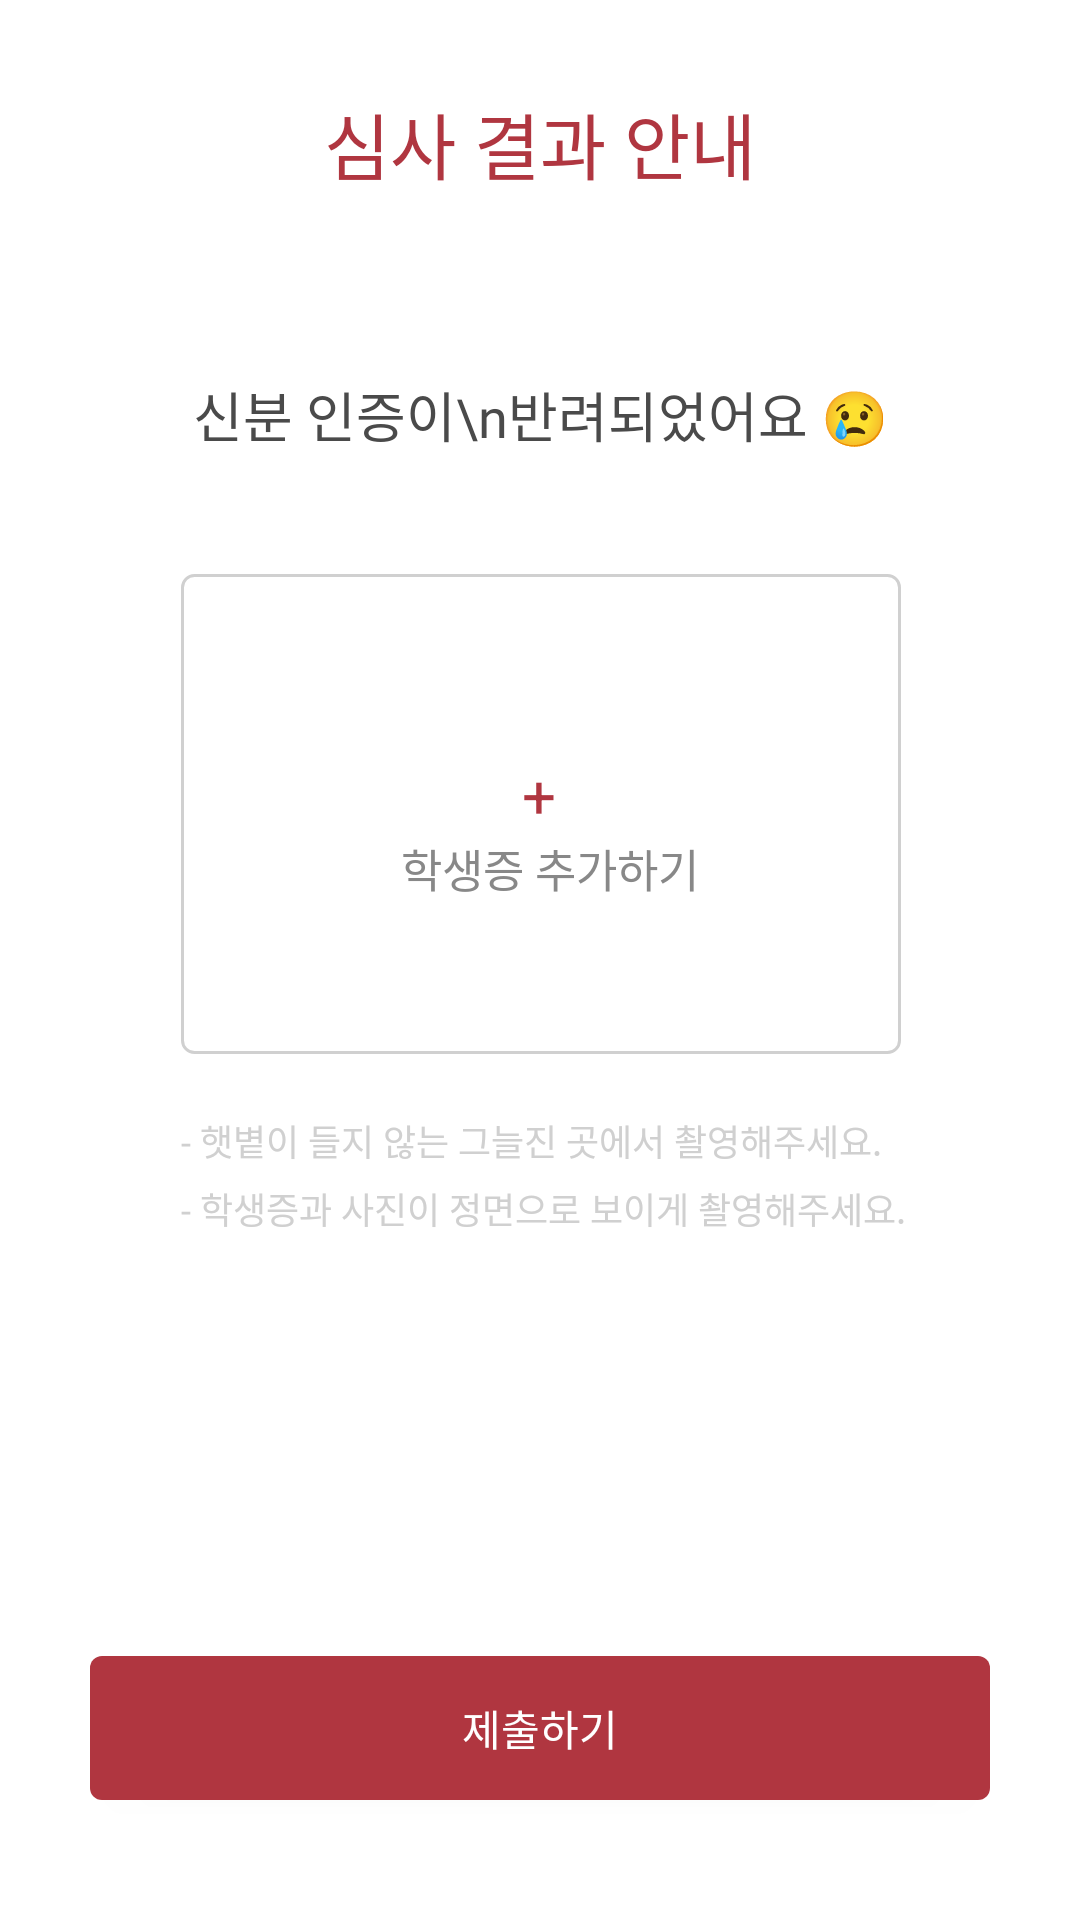

Android layout source for this screen:
<!-- AndroidManifest.xml: application theme Theme.Hackathon -->
<!-- res/layout/activity_user_permission_rejection.xml -->
<?xml version="1.0" encoding="utf-8"?>
<androidx.constraintlayout.widget.ConstraintLayout xmlns:android="http://schemas.android.com/apk/res/android"
    xmlns:app="http://schemas.android.com/apk/res-auto"
    xmlns:tools="http://schemas.android.com/tools"
    android:layout_width="match_parent"
    android:layout_height="match_parent">


    <TextView
        android:id="@+id/permissionRejectionTextView"
        android:layout_width="wrap_content"
        android:layout_height="wrap_content"
        android:text="심사 결과 안내"
        android:textColor="@color/MyColor"
        android:textSize="24dp"
        android:layout_marginTop="30dp"
        android:fontFamily="@font/applesdgothicneob"
        app:layout_constraintEnd_toEndOf="parent"
        app:layout_constraintStart_toStartOf="parent"
        app:layout_constraintTop_toTopOf="parent"
        tools:text="심사 결과 안내" />

    <TextView
        android:id="@+id/permissionRejectionTextView1"
        android:layout_width="wrap_content"
        android:layout_height="wrap_content"
        android:layout_marginTop="60dp"
        android:fontFamily="@font/applesdgothicneom"
        android:gravity="center"
        android:lineSpacingExtra="10dp"
        android:textColor="#4a4a4a"
        android:textSize="18sp"
        android:text="신분 인증이\n반려되었어요 😢"
        app:layout_constraintEnd_toEndOf="@id/permissionRejectionTextView"
        app:layout_constraintStart_toStartOf="@id/permissionRejectionTextView"
        app:layout_constraintTop_toBottomOf="@id/permissionRejectionTextView" />

    
    <ImageView
        android:id="@+id/studentCardImageViewRejection"
        android:layout_width="240dp"
        android:layout_height="160dp"
        android:layout_marginTop="40sp"
        android:background="@drawable/edittext_stroke"
        android:onClick="studentCardImageViewRejection"
        android:scaleType="centerCrop"
        app:layout_constraintEnd_toEndOf="@id/permissionRejectionTextView1"
        app:layout_constraintStart_toStartOf="@id/permissionRejectionTextView1"
        app:layout_constraintTop_toBottomOf="@id/permissionRejectionTextView1" />

    

    <TextView
        android:id="@+id/textView"
        android:layout_width="wrap_content"
        android:layout_height="wrap_content"
        android:layout_marginTop="60dp"
        android:text="+"
        android:textColor="@color/MyColor"
        android:textSize="20sp"
        app:layout_constraintEnd_toEndOf="@+id/studentCardImageViewRejection"
        app:layout_constraintHorizontal_bias="0.497"
        app:layout_constraintStart_toStartOf="@+id/studentCardImageViewRejection"
        app:layout_constraintTop_toTopOf="@+id/studentCardImageViewRejection" />

    <TextView
        android:layout_width="wrap_content"
        android:layout_height="wrap_content"
        android:text="@string/addStudentCard"
        android:textColor="@color/darkGray"
        android:textSize="15sp"
        app:layout_constraintEnd_toEndOf="@+id/studentCardImageViewRejection"
        app:layout_constraintHorizontal_bias="0.521"
        app:layout_constraintStart_toStartOf="@+id/studentCardImageViewRejection"
        app:layout_constraintTop_toBottomOf="@+id/textView" />

    <TextView
        android:id="@+id/accountNotice_1"
        android:layout_width="wrap_content"
        android:layout_height="wrap_content"
        android:layout_marginTop="20dp"
        android:fontFamily="@font/applesdgothicneol"
        android:text="@string/accountNotice_1"
        android:textColor="@color/lightGray"
        android:textSize="12sp"
        app:layout_constraintStart_toStartOf="@id/studentCardImageViewRejection"
        app:layout_constraintTop_toBottomOf="@id/studentCardImageViewRejection" />

    <TextView
        android:id="@+id/accountNotice_2"
        android:layout_width="wrap_content"
        android:layout_height="wrap_content"
        android:layout_marginTop="5dp"
        android:fontFamily="@font/applesdgothicneol"
        android:text="@string/accountNotice_2"
        android:textColor="@color/lightGray"
        android:textSize="12sp"
        app:layout_constraintStart_toStartOf="@id/accountNotice_1"
        app:layout_constraintTop_toBottomOf="@id/accountNotice_1" />

    <androidx.appcompat.widget.AppCompatButton
        android:id="@+id/permissionRejectionCheck"
        android:layout_width="300dp"
        android:layout_height="wrap_content"
        android:layout_marginTop="30dp"
        android:layout_marginBottom="40dp"
        android:background="@drawable/button_mycolor_radius"
        android:onClick="permissionRejectionCheck"
        android:text="@string/accountSend"
        android:textColor="@color/white"
        app:layout_constraintBottom_toBottomOf="parent"
        app:layout_constraintEnd_toEndOf="parent"
        app:layout_constraintStart_toStartOf="parent" />
</androidx.constraintlayout.widget.ConstraintLayout>
<!-- resources referenced by this layout -->
<resources>
  <color name="MyColor">#B03640</color>
  <color name="darkGray">#888888</color>
  <color name="lightGray">#D0D0D0</color>
  <color name="white">#FFFFFFFF</color>
  <!-- drawable button_mycolor_radius (drawable) -->
  <?xml version="1.0" encoding="utf-8"?>
      <shape xmlns:android="http://schemas.android.com/apk/res/android">
          <solid android:color="@color/MyColor"/>
          <corners android:radius="4dp"/>
      </shape>
  <!-- drawable edittext_stroke (drawable) -->
  <?xml version="1.0" encoding="utf-8"?>
  <shape xmlns:android="http://schemas.android.com/apk/res/android">
  
      <solid android:color="@color/white" />
  
      <stroke
          android:width="1dp"
          android:color="@color/lightGray" />
  
      <corners android:radius="4dp"/>
  
  </shape>
  <string name="accountNotice_1">- 햇볕이 들지 않는 그늘진 곳에서 촬영해주세요.</string>
  <string name="accountNotice_2">- 학생증과 사진이 정면으로 보이게 촬영해주세요.</string>
  <string name="accountSend">제출하기</string>
  <string name="addStudentCard">학생증 추가하기</string>
  <style name="Theme.Hackathon" parent="Theme.MaterialComponents.DayNight.DarkActionBar">
          
          <item name="colorPrimary">@color/purple_500</item>
          <item name="colorPrimaryVariant">@color/purple_700</item>
          <item name="colorOnPrimary">@color/white</item>
          
          <item name="colorSecondary">@color/teal_200</item>
          <item name="colorSecondaryVariant">@color/teal_700</item>
          <item name="colorOnSecondary">@color/black</item>
  
          
  
          
          <item name="android:statusBarColor" tools:targetApi="l">@android:color/transparent</item>
          <item name="android:windowLightStatusBar" tools:targetApi="23">true</item>
  
          
          <item name="windowActionBar">false</item>
          <item name="windowNoTitle">true</item>
  
      </style>
  <color name="purple_500">#FF6200EE</color>
  <color name="purple_700">#FF3700B3</color>
  <color name="teal_200">#FF03DAC5</color>
  <color name="teal_700">#FF018786</color>
  <color name="black">#FF000000</color>
</resources>
